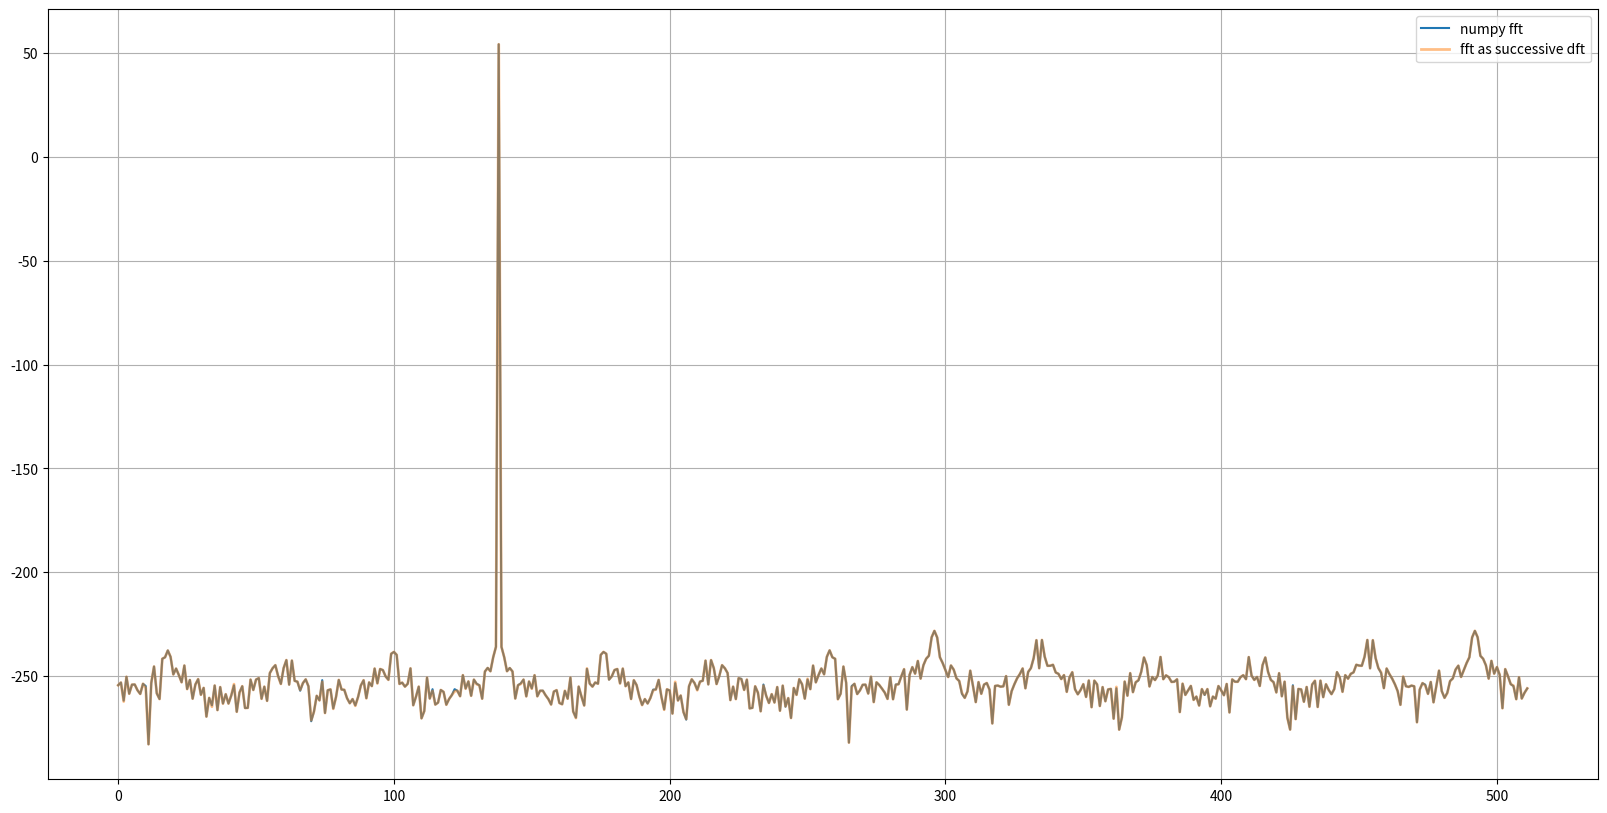

Reproduce this figure in Python.
# -*- coding: utf-8 -*-
"""
Created on Wed Jan 25 23:43:07 2023

[redacted]
"""

import numpy as np
import matplotlib.pyplot as plt

def fft_as_successive_dft(signal):

    if (len(signal) == 1):
        return signal
    else:
        evenIndexSignal = signal[0::2]
        oddIndexSignal = signal[1::2]
        evenIndexSignalFFT = fft_as_successive_dft(evenIndexSignal)
        oddIndexSignalFFT = fft_as_successive_dft(oddIndexSignal)

        N = 2*len(evenIndexSignalFFT)
        k = np.arange(0,N/2)

        twiddleFactor = np.exp(-1j*2*np.pi*k/N)

        oddIndexSignalFFTTwiddleScaling = oddIndexSignalFFT*twiddleFactor
        fftTopHalf = evenIndexSignalFFT + oddIndexSignalFFTTwiddleScaling
        fftBottomHalf = evenIndexSignalFFT - oddIndexSignalFFTTwiddleScaling

        signalFFT = np.hstack((fftTopHalf,fftBottomHalf))

        return signalFFT



numSamples = 512
signalFreqBin = np.random.randint(0,numSamples)
signal = np.exp(1j*2*np.pi*signalFreqBin*np.arange(numSamples)/numSamples)


signalfft1 = np.fft.fft(signal)
signalfft2 = fft_as_successive_dft(signal)


plt.figure(1,figsize=(20,10),dpi=200)
plt.plot(20*np.log10(np.abs(signalfft1)),label='numpy fft')
plt.plot(20*np.log10(np.abs(signalfft2)),lw=2,alpha=0.5,label='fft as successive dft')

plt.grid(True)
plt.legend()